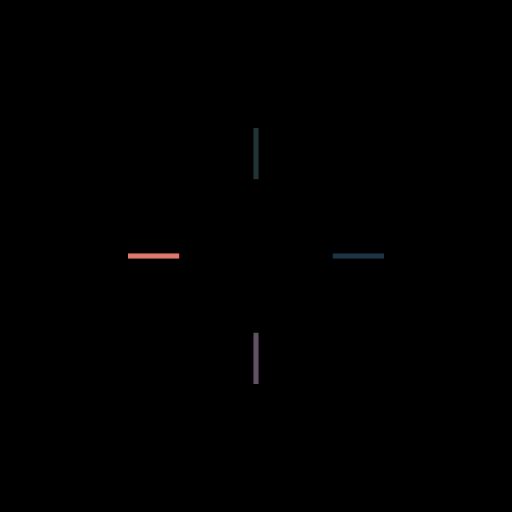
t = 0.00 s
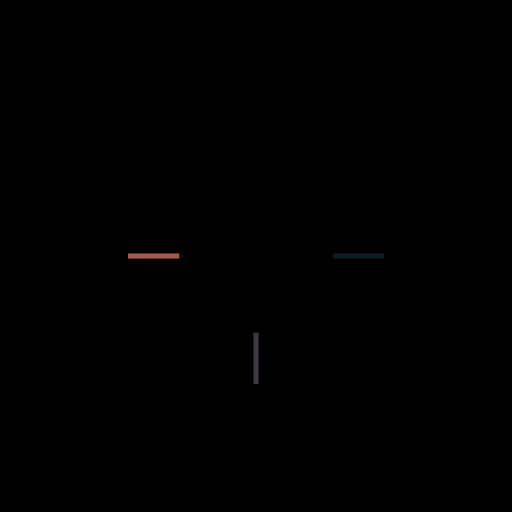
t = 0.18 s
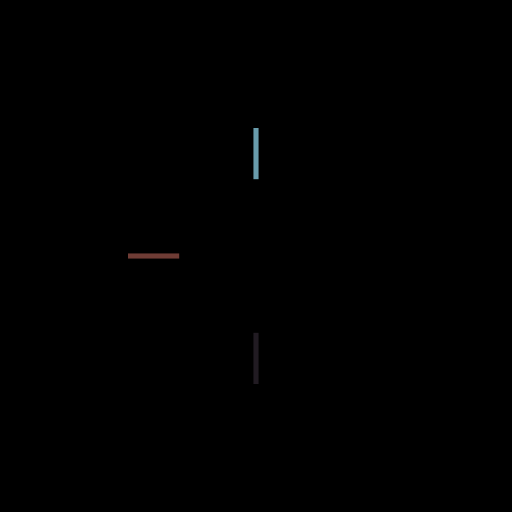
t = 0.36 s
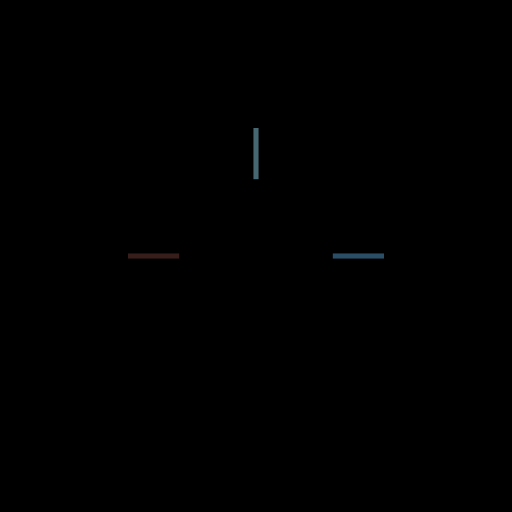
t = 0.54 s

The animated SVG that drew these frames (rendered in a browser with its animation timeline set to each time). Animation: 4 SMIL elements (animate=4); one cycle of 0.72 s, repeats indefinitely.

<?xml version="1.0" encoding="utf-8"?>
<svg xmlns="http://www.w3.org/2000/svg" xmlns:xlink="http://www.w3.org/1999/xlink" style="margin: auto; background: rgb(0, 0, 0); display: block; shape-rendering: auto;" width="200px" height="200px" viewBox="0 0 100 100" preserveAspectRatio="xMidYMid">
<g transform="rotate(0 50 50)">
  <rect x="49.5" y="25" rx="0" ry="0" width="1" height="10" fill="#8cd0e5">
    <animate attributeName="opacity" values="1;0" keyTimes="0;1" dur="0.7246376811594202s" begin="-0.5434782608695652s" repeatCount="indefinite"></animate>
  </rect>
</g><g transform="rotate(90 50 50)">
  <rect x="49.5" y="25" rx="0" ry="0" width="1" height="10" fill="#376888">
    <animate attributeName="opacity" values="1;0" keyTimes="0;1" dur="0.7246376811594202s" begin="-0.3623188405797101s" repeatCount="indefinite"></animate>
  </rect>
</g><g transform="rotate(180 50 50)">
  <rect x="49.5" y="25" rx="0" ry="0" width="1" height="10" fill="#826b88">
    <animate attributeName="opacity" values="1;0" keyTimes="0;1" dur="0.7246376811594202s" begin="-0.18115942028985504s" repeatCount="indefinite"></animate>
  </rect>
</g><g transform="rotate(270 50 50)">
  <rect x="49.5" y="25" rx="0" ry="0" width="1" height="10" fill="#de786a">
    <animate attributeName="opacity" values="1;0" keyTimes="0;1" dur="0.7246376811594202s" begin="0s" repeatCount="indefinite"></animate>
  </rect>
</g>
</svg>